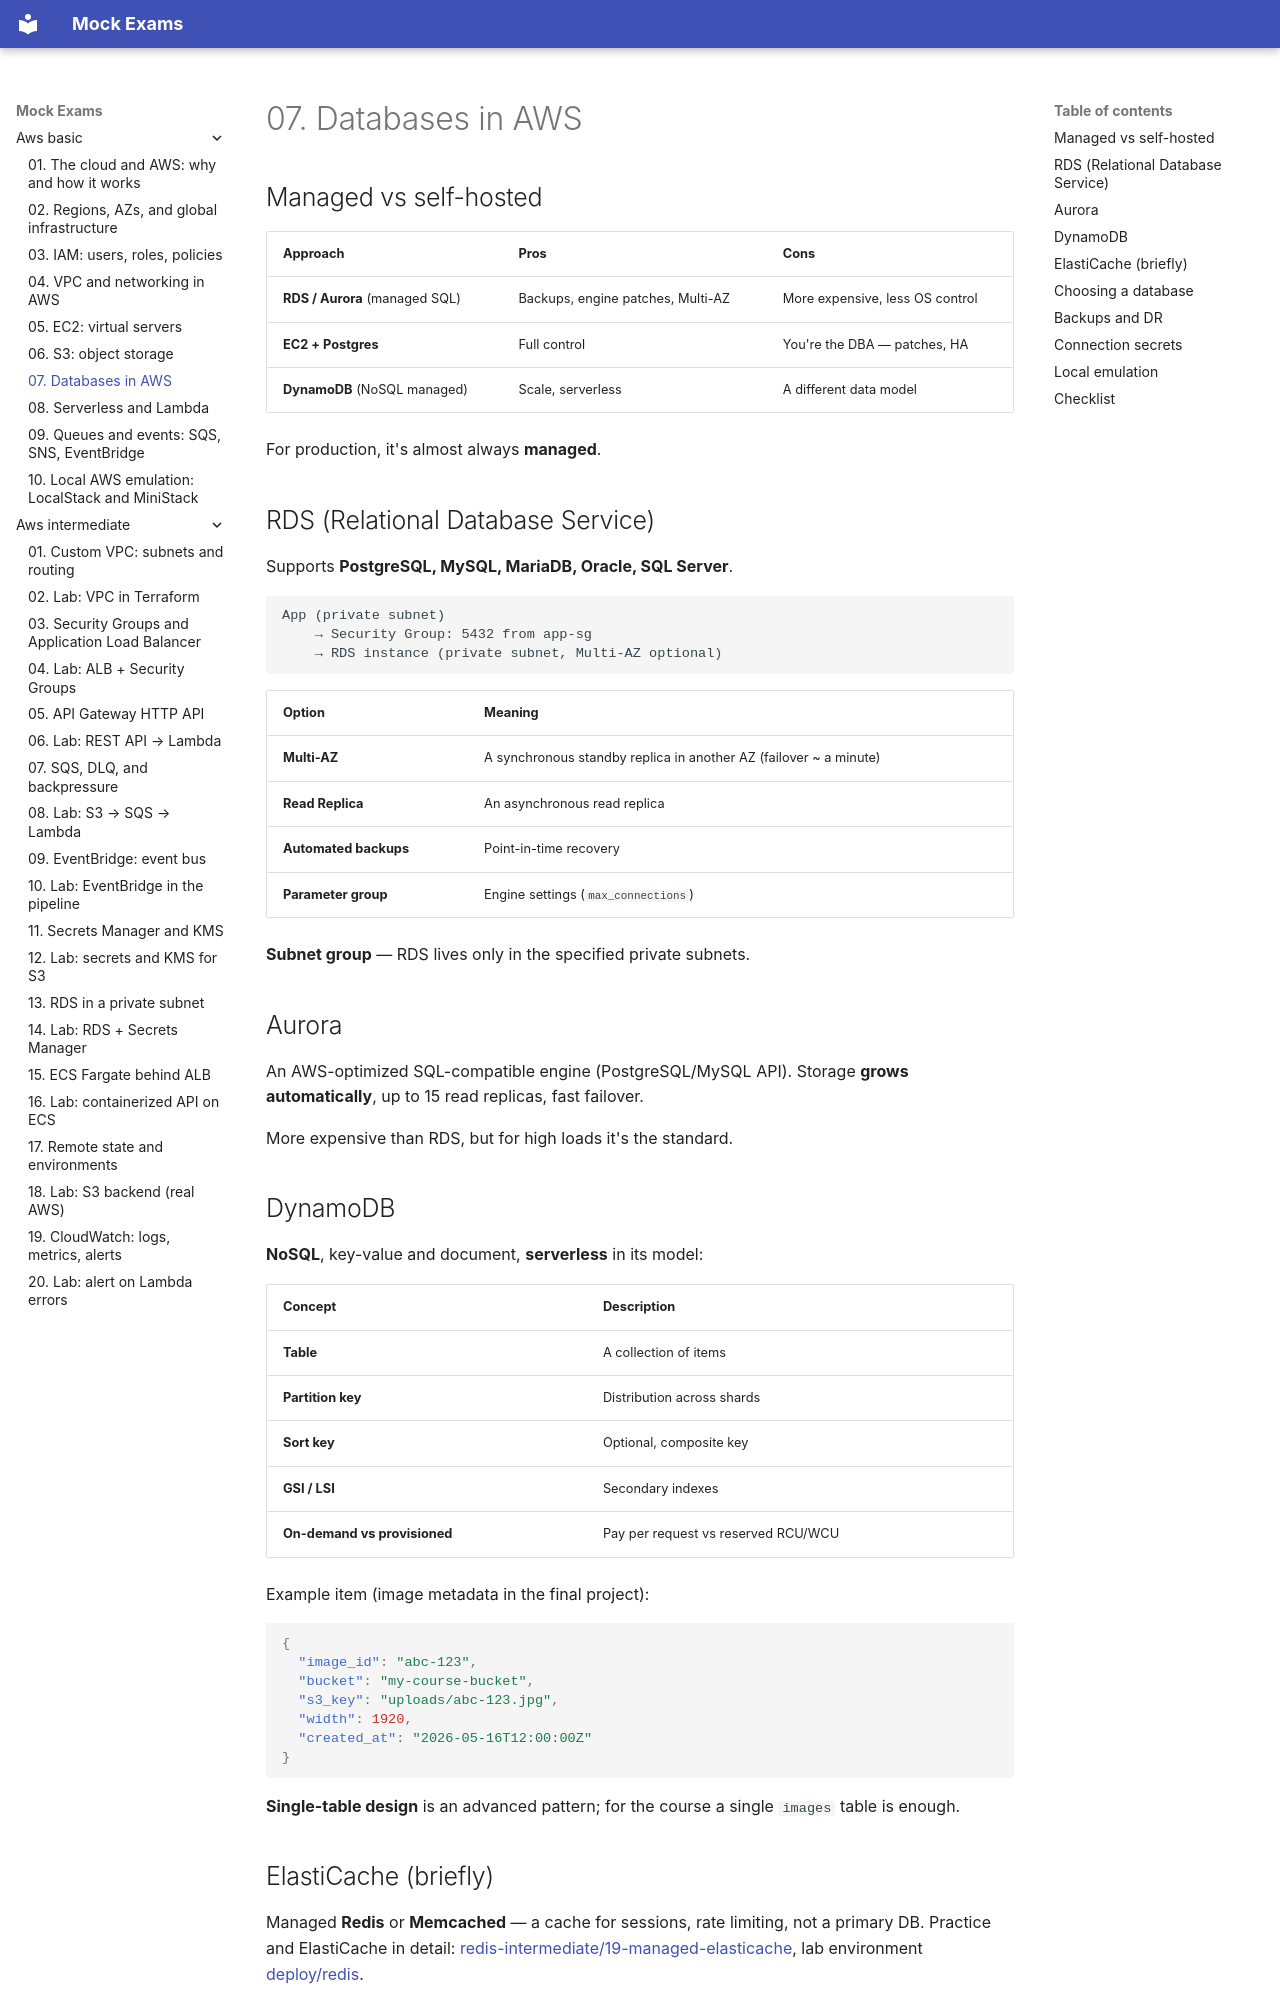

repository: FedorArbuzov/mock-exams · page: aws-basic/07-databases/index.html · generator: mkdocs

# 07. Databases in AWS

## Managed vs self-hosted

| Approach | Pros | Cons |
|---|---|---|
| **RDS / Aurora** (managed SQL) | Backups, engine patches, Multi-AZ | More expensive, less OS control |
| **EC2 + Postgres** | Full control | You're the DBA — patches, HA |
| **DynamoDB** (NoSQL managed) | Scale, serverless | A different data model |

For production, it's almost always **managed**.

## RDS (Relational Database Service)

Supports **PostgreSQL, MySQL, MariaDB, Oracle, SQL Server**.

```text
App (private subnet)
    → Security Group: 5432 from app-sg
    → RDS instance (private subnet, Multi-AZ optional)
```

| Option | Meaning |
|---|---|
| **Multi-AZ** | A synchronous standby replica in another AZ (failover ~ a minute) |
| **Read Replica** | An asynchronous read replica |
| **Automated backups** | Point-in-time recovery |
| **Parameter group** | Engine settings (`max_connections`) |

**Subnet group** — RDS lives only in the specified private subnets.

## Aurora

An AWS-optimized SQL-compatible engine (PostgreSQL/MySQL API). Storage **grows automatically**, up to 15 read replicas, fast failover.

More expensive than RDS, but for high loads it's the standard.

## DynamoDB

**NoSQL**, key-value and document, **serverless** in its model:

| Concept | Description |
|---|---|
| **Table** | A collection of items |
| **Partition key** | Distribution across shards |
| **Sort key** | Optional, composite key |
| **GSI / LSI** | Secondary indexes |
| **On-demand vs provisioned** | Pay per request vs reserved RCU/WCU |

Example item (image metadata in the final project):

```json
{
  "image_id": "abc-123",
  "bucket": "my-course-bucket",
  "s3_key": "uploads/abc-123.jpg",
  "width": 1920,
  "created_at": "2026-05-16T12:00:00Z"
}
```

**Single-table design** is an advanced pattern; for the course a single `images` table is enough.
